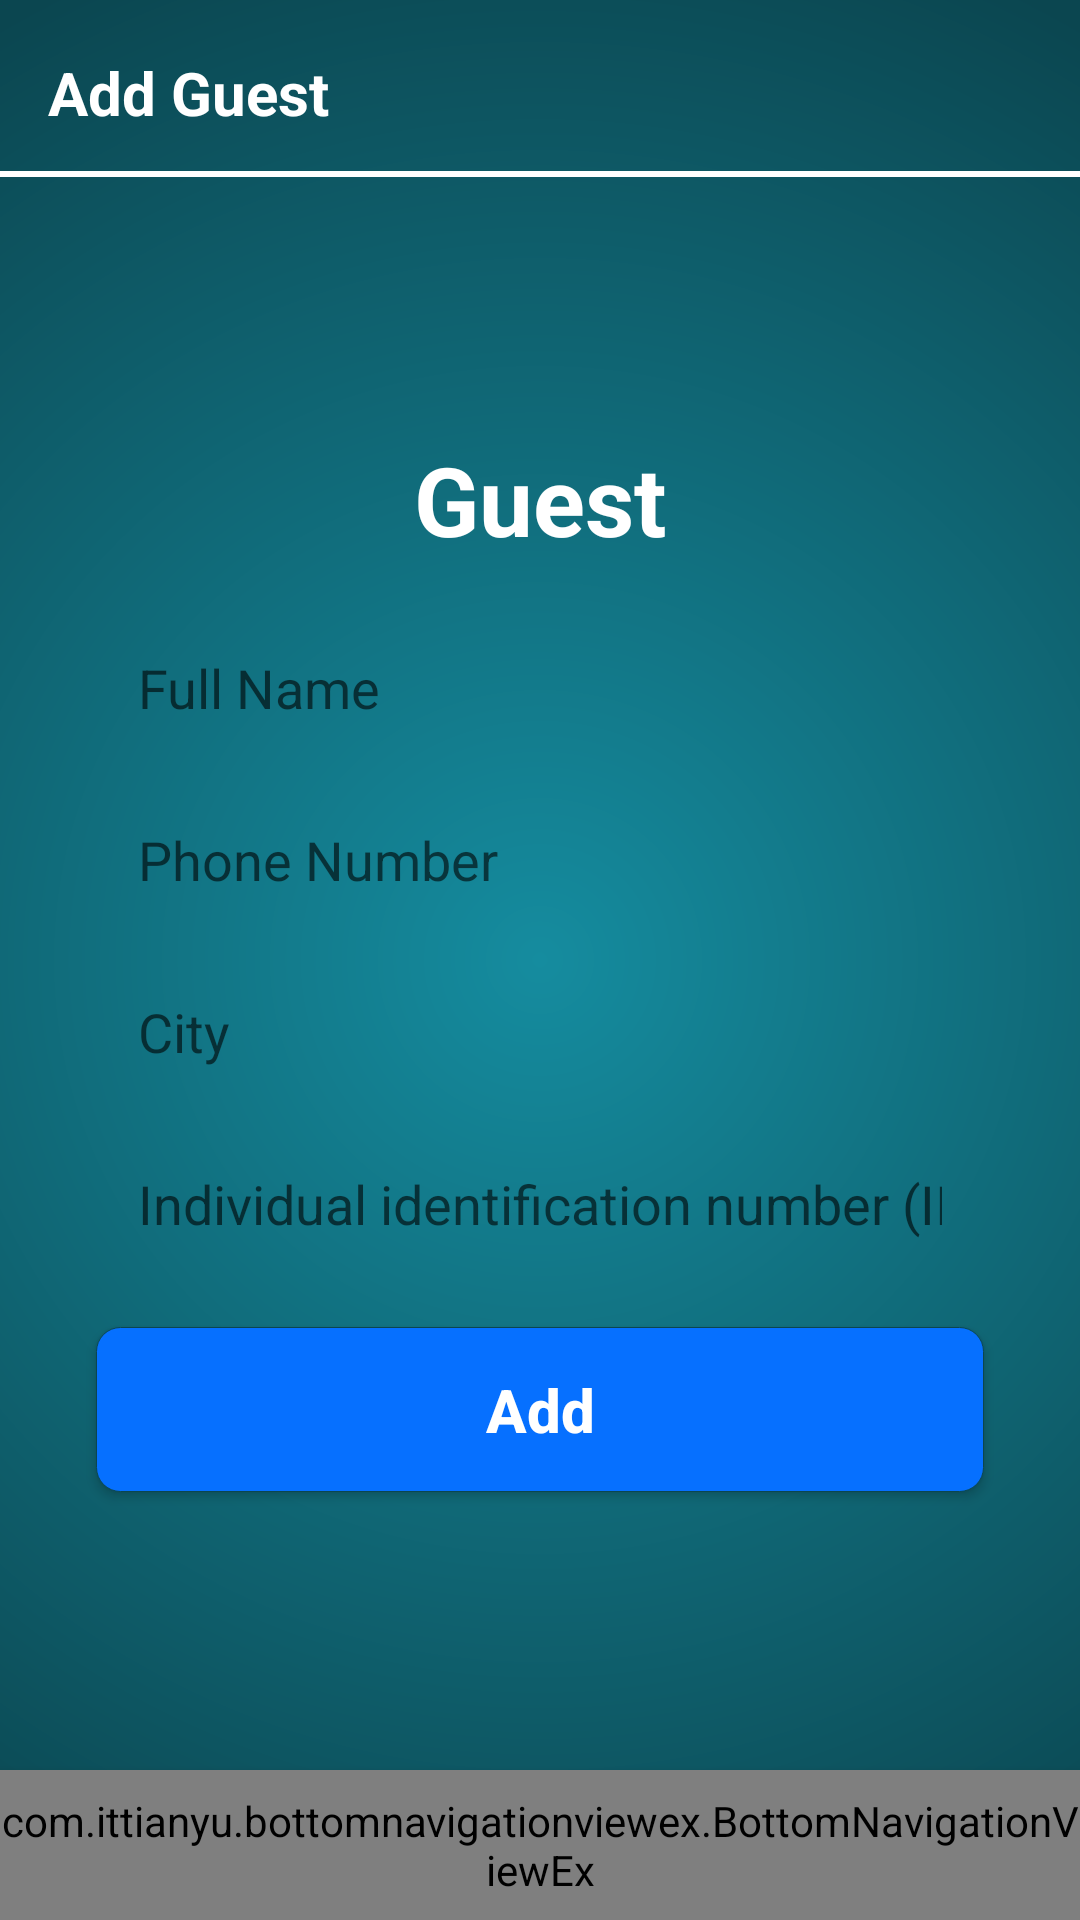

Layout XML and referenced resources for this Android screen:
<!-- AndroidManifest.xml: application theme AppTheme -->
<!-- res/layout/activity_moderator_add.xml -->
<?xml version="1.0" encoding="utf-8"?>
<androidx.constraintlayout.widget.ConstraintLayout xmlns:android="http://schemas.android.com/apk/res/android"
    xmlns:app="http://schemas.android.com/apk/res-auto"
    xmlns:tools="http://schemas.android.com/tools"
    android:layout_width="match_parent"
    android:layout_height="match_parent"
    tools:context=".ModeratorAddActivity"
    android:background="@drawable/gradient_color">
    <androidx.appcompat.widget.Toolbar
        android:layout_width="match_parent"
        android:layout_height="60dp"
        android:background="@drawable/border_toolbar"
        app:layout_constraintTop_toTopOf="parent"
        app:layout_constraintStart_toStartOf="parent"
        app:layout_constraintEnd_toEndOf="parent"
        >
        <androidx.constraintlayout.widget.ConstraintLayout
            android:layout_width="match_parent"
            android:layout_height="wrap_content">
            <TextView
                android:layout_width="wrap_content"
                android:layout_height="wrap_content"
                android:text="@string/add_guest"
                android:textColor="@color/white"
                android:textStyle="bold"
                android:textSize="20sp"
                app:layout_constraintStart_toStartOf="parent"
                app:layout_constraintTop_toTopOf="parent"
                android:layout_marginTop="5dp"
                />
            <ImageView
                android:layout_width="40dp"
                android:layout_height="35dp"
                android:src="@drawable/english"
                app:layout_constraintEnd_toEndOf="parent"
                app:layout_constraintTop_toTopOf="parent"
                android:layout_marginRight="10dp"
                />


        </androidx.constraintlayout.widget.ConstraintLayout>
    </androidx.appcompat.widget.Toolbar>
    <TextView
        android:id="@+id/guest_text"
        android:layout_width="match_parent"
        android:layout_height="wrap_content"
        android:layout_marginTop="145dp"
        android:gravity="center"
        android:text="@string/guest"
        android:textColor="@color/white"
        android:textSize="32sp"
        android:textStyle="bold"
        app:layout_constraintEnd_toEndOf="parent"
        app:layout_constraintStart_toStartOf="parent"
        app:layout_constraintTop_toTopOf="parent" />
    <EditText
        android:id="@+id/full_name_input"
        style="@style/login_design"
        android:layout_marginTop="15dp"
        android:background="@drawable/login_input_1"
        android:hint="@string/full_name"
        android:inputType="text"
        app:layout_constraintEnd_toEndOf="parent"
        app:layout_constraintStart_toStartOf="parent"
        app:layout_constraintTop_toBottomOf="@+id/guest_text" />
    <EditText
        android:id="@+id/phone_number_input"
        style="@style/login_design"
        android:layout_marginTop="5dp"
        android:background="@drawable/login_input_1"
        android:hint="@string/phone_number"
        android:inputType="number"
        app:layout_constraintEnd_toEndOf="parent"
        app:layout_constraintStart_toStartOf="parent"
        app:layout_constraintTop_toBottomOf="@+id/full_name_input" />
    <EditText
        android:id="@+id/city_input"
        style="@style/login_design"
        android:layout_marginTop="5dp"
        android:background="@drawable/login_input_1"
        android:hint="@string/city"
        android:inputType="text"
        app:layout_constraintEnd_toEndOf="parent"
        app:layout_constraintStart_toStartOf="parent"
        app:layout_constraintTop_toBottomOf="@+id/phone_number_input" />
    <EditText
        android:id="@+id/iin_input"
        style="@style/login_design"
        android:layout_marginTop="5dp"
        android:background="@drawable/login_input_1"
        android:hint="@string/individual"
        android:inputType="number"
        app:layout_constraintEnd_toEndOf="parent"
        app:layout_constraintStart_toStartOf="parent"
        app:layout_constraintTop_toBottomOf="@+id/city_input" />
    <Button
        android:id="@+id/btn_add"
        style="@style/login_design"
        android:layout_marginTop="15dp"
        android:background="@drawable/button_bg1"
        android:elevation="4dp"
        android:text="@string/add"
        android:textAllCaps="false"
        android:textColor="@color/white"
        android:textSize="20sp"
        android:textStyle="bold"
        app:layout_constraintEnd_toEndOf="parent"
        app:layout_constraintStart_toStartOf="parent"
        app:layout_constraintTop_toBottomOf="@+id/iin_input" />
    <com.ittianyu.bottomnavigationviewex.BottomNavigationViewEx
        android:id="@+id/moderator_navigation_view"
        android:layout_width="match_parent"
        android:layout_height="50dp"
        android:elevation="4dp"
        android:background="@color/gradient"
        app:layout_constraintBottom_toBottomOf="parent"
        app:menu="@menu/moderator_navigation_menu"

        >
    </com.ittianyu.bottomnavigationviewex.BottomNavigationViewEx>
</androidx.constraintlayout.widget.ConstraintLayout>
<!-- resources referenced by this layout -->
<resources>
  <color name="gradient">#158C9F</color>
  <color name="white">#fff</color>
  <!-- drawable border_toolbar (drawable-mdpi) -->
  <?xml version="1.0" encoding="utf-8"?>
  <layer-list xmlns:android="http://schemas.android.com/apk/res/android">
  
      <item android:top="-5dp" android:bottom="1dp" android:right="-5dp" android:left="-5dp">
          <shape
              android:shape="rectangle">
              <stroke android:width="2dp" android:color="@color/white" />
  
          </shape>
      </item>
  </layer-list>
  <!-- drawable button_bg1 (drawable) -->
  <?xml version="1.0" encoding="utf-8"?>
  <selector xmlns:android="http://schemas.android.com/apk/res/android">
      <item>
          <shape
              android:shape="rectangle"
              >
              <solid android:color="@color/blue"/>
              <stroke android:color="@color/colorBackground" android:width="0.1dp"/>
              <corners android:radius="8dp"/>
  
          </shape>
      </item>
  </selector>
  <!-- drawable gradient_color (drawable) -->
  <?xml version="1.0" encoding="utf-8"?>
  <shape xmlns:android="http://schemas.android.com/apk/res/android"
      android:shape="rectangle">
      <gradient
          android:centerX="50%"
          android:centerY="50%"
          android:endColor="@color/colorBackground"
          android:gradientRadius="100%"
          android:startColor="@color/gradient"
          android:type="radial"/>
  </shape>
  <string name="add">Add</string>
  <string name="add_guest">Add Guest</string>
  <string name="city">City</string>
  <string name="full_name">Full Name</string>
  <string name="guest">Guest</string>
  <string name="individual">Individual identification number (IIN)</string>
  <string name="phone_number">Phone Number</string>
  <style name="login_design">
          <item name="android:layout_width">match_parent</item>
          <item name="android:layout_height">wrap_content</item>
          <item name="android:layout_marginLeft">32dp</item>
          <item name="android:layout_marginRight">32dp</item>
          <item name="android:padding">14dp</item>
      </style>
  <style name="AppTheme" parent="Theme.AppCompat.Light.NoActionBar">
          
          <item name="colorPrimary">@color/colorPrimary</item>
          <item name="colorPrimaryDark">@color/colorPrimaryDark</item>
          <item name="colorAccent">@color/colorAccent</item>
      </style>
  <color name="blue">#0670FF</color>
  <color name="colorBackground">#0B4650</color>
  <color name="colorPrimary">#008577</color>
  <color name="colorPrimaryDark">#00574B</color>
  <color name="colorAccent">#D81B60</color>
</resources>
